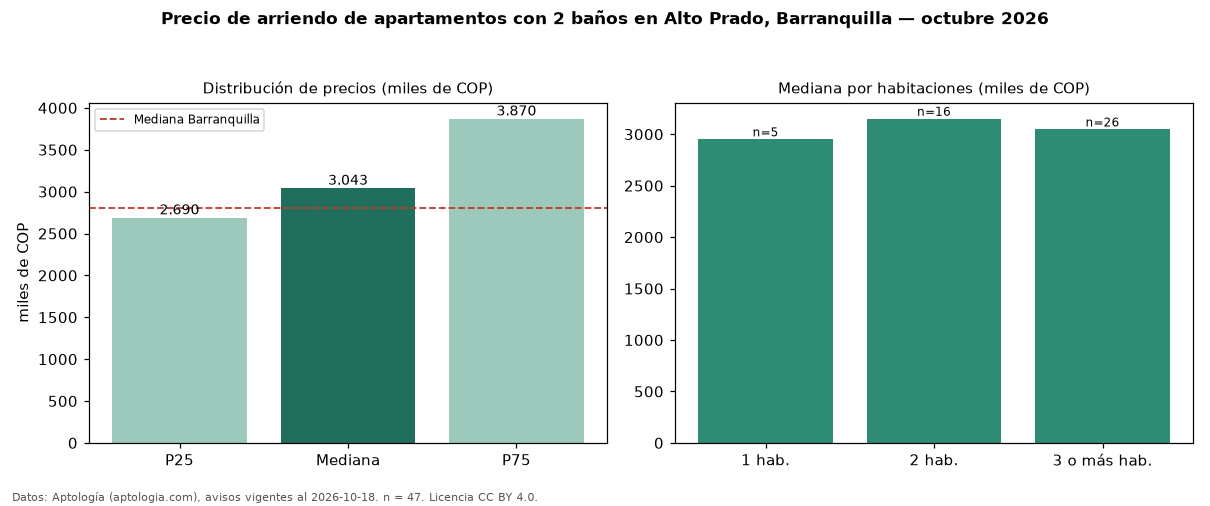

The data file committed next to this chart (first rows):
seccion, metrica, valor, moneda, n
filtro, ban2, con 2 baños, , 47
precio, p25, 2690000, COP, 47
precio, mediana, 3043000, COP, 47
precio, p75, 3870000, COP, 47
precio, minimo, 1000000, COP, 47
precio, maximo, 6100000, COP, 47
m2, mediana_precio_m2, 30065, COP, 44
m2, area_mediana_m2, 112.0, m2, 44
admin, mediana_admin_mes, 635523, COP, 27
banos, mediana_banos, 2.0, , 
parqueadero, pct_con_parqueadero, 100.0, %, 47
estrato, estrato_mas_frecuente, 6, , 47
habitaciones, 1, 2950000, COP, 5
habitaciones, 2, 3150000, COP, 16
habitaciones, 3+, 3046500, COP, 26
ciudad, mediana_ciudad_referencia, 2800000, COP, 
ciudad, mediana_m2_ciudad, 33654, COP, 
fuente, fecha_datos, 2026-10-18, , 
fuente, atribucion, https://www.aptologia.com/arriendo/barra…, , 
fuente, licencia, CC BY 4.0, , 
